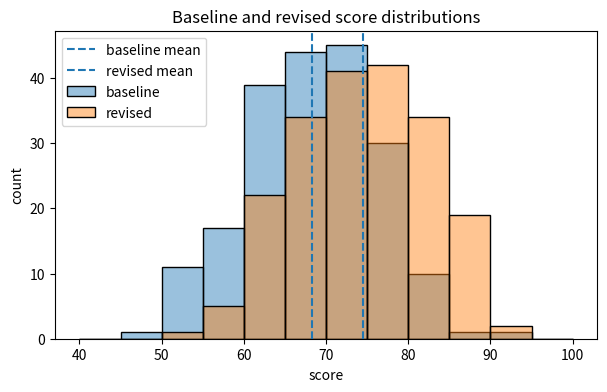

Generate this figure with matplotlib:
import numpy as np
import matplotlib.pyplot as plt
import seaborn as sns

def build_comparison():
    SEED = 20260804
    rng = np.random.default_rng(SEED)
    baseline = rng.normal(70, 8, 200)
    revised = rng.normal(74, 8, 200)
    shared_edges = np.linspace(40.0, 100.0, 13)

    fig, ax = plt.subplots(figsize=(7, 4))
    sns.histplot(x=baseline, bins=shared_edges, alpha=0.45, label="baseline", ax=ax)
    sns.histplot(x=revised, bins=shared_edges, alpha=0.45, label="revised", ax=ax)
    ax.axvline(baseline.mean(), linestyle="--", label="baseline mean")
    ax.axvline(revised.mean(), linestyle="--", label="revised mean")
    ax.set_title("Baseline and revised score distributions")
    ax.set_xlabel("score")
    ax.set_ylabel("count")
    ax.legend()
    return fig, ax, baseline, revised, shared_edges

fig, ax, baseline, revised, shared_edges = build_comparison()
mean_baseline = float(baseline.mean())
mean_revised = float(revised.mean())
mean_shift = float(mean_revised - mean_baseline)

assert isinstance(mean_baseline, float) and isinstance(mean_revised, float)
assert isinstance(mean_shift, float)
assert ax.get_title() == "Baseline and revised score distributions"
assert ax.get_xlabel() == "score" and ax.get_ylabel() == "count"
assert np.allclose(mean_shift, mean_revised - mean_baseline, atol=1e-12, rtol=0)
expected_baseline_counts, _ = np.histogram(baseline, bins=shared_edges)
expected_revised_counts, _ = np.histogram(revised, bins=shared_edges)
patch_heights = np.array([patch.get_height() for patch in ax.patches])
n_bins = len(shared_edges) - 1
assert patch_heights.shape == (2 * n_bins,)
drawn_baseline_counts = patch_heights[:n_bins]
drawn_revised_counts = patch_heights[n_bins:]
assert np.array_equal(drawn_baseline_counts, expected_baseline_counts)
assert np.array_equal(drawn_revised_counts, expected_revised_counts)
plt.close(fig)
